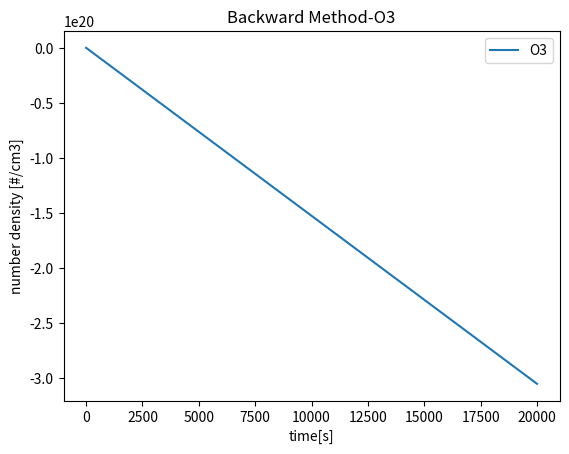

Python code for this plot:
import numpy as np
import matplotlib.pyplot as plt

hgt = np.array([20, 30, 40, 50]) # [km]
P_z = np.array([5.53, 1.2, 0.28, 0.079], dtype = 'float64')*((10.)**(3.))
T_z = np.array([-56.5, -46.64, -22.8, -2.5], dtype = 'float64') + 273.15
w1_z = np.array([1.85, 5.3, 7.09, 7.85], dtype = 'float64')
w2_z = np.array([1.85, 2.65, 4.7, 5.79], dtype = 'float64')
J1_z = ( (100.)**(-7. + (w1_z/3.11) ) )
J2_z = ( (10.)**(-4. + (w2_z/3.11) ) )
n_z = len(hgt)

ii = 0
pa = P_z[ii]
T = T_z[ii]
J1 = J1_z[ii]
J2 = J2_z[ii]

R = 8.314
Co2, Cm = 0.21, 0.99 #mol/mol
Co3, Co = 0., 0.
k1 = 6.0e-34*(300/T)**2.3 #cm3 molec-1 s-1
k2 = 8.0e-12*(-2060/T) #cm6 molec-1 s-1
AN = 6.02e+23
CONV = 1e-6*pa*AN/(R*T) #mol/mol -> #/cm3

solO3 = 1.1e12 #molec cm-3
solNd = 2.46e19 #molec cm-3
solCo3 = 44.7 #ppbv

Ninit = np.array([Co3,Co])*CONV
print(Ninit)
Nsiz = Ninit.size
Prod = np.zeros(Nsiz)
Lamb = np.zeros(Nsiz)

t = 20000.
dt = 0.1
nt = int(t//dt)
t1 = np.arange(0,(nt)*dt,dt)

Ntot1 = np.zeros((Nsiz,nt))
Ntot1[:,0] = Ninit

for i in range(nt-1):
	Prod[0] = k1*Ntot1[1,i]*Co2*CONV*Cm*CONV
	Prod[1] = J1*Ntot1[0,i]+J2*CONV*Co2
#	Lamb[0] = k2*Ntot1[0,i]*Ntot1[1,i] + J1*Ntot1[0,i]
#	Lamb[1] = J1*Ntot1[1,i]+J2*CONV*Co2
	Lamb[0] = k2*Ntot1[1,i] + J1
	Lamb[1] = k2*Ntot1[0,i] + k1*CONV*CONV*Co2*Cm

	Ntot1[:,i+1] = (Ntot1[:,i]+dt*Prod)/(1+dt*Lamb)

Ntot1 = Ntot1*1e+2
#for NO,NO2,O3P,O3
plt.figure()
plt.plot(t1,Ntot1[0],label='O3')
plt.xlabel("time[s]")
#plt.ylabel("molar ratio[mol/mol]")
plt.ylabel("number density [#/cm3]")
plt.title("Backward Method-O3")
plt.legend()
plt.savefig("./BACK_O3.png")
plt.show()




